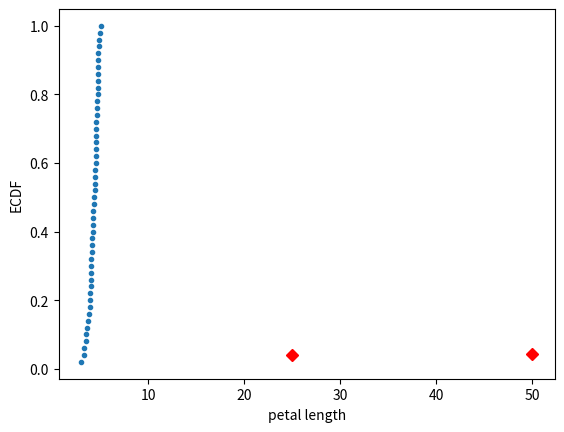

This chart was generated by the following Python code:
import pandas as pd 
import numpy as np 
import matplotlib.pyplot as plt 

def ecdf(data):
    """Compute ECDF for a one-dimensional array of measurements."""
    # Number of data points: n
    n = len(data)

    # x-data for the ECDF: x
    x = np.sort(data)

    # y-data for the ECDF: y
    y = np.arange(1, n+1) / n

    return x, y

def main():    
    versi_color_petal = [4.7, 4.5, 4.9, 4.0,  4.6, 4.5, 4.7, 3.3, 4.6, 3.9, 3.5, 4.2, 4.0,  4.7, 3.6, 4.4, 4.5, 4.1,
     4.5, 3.9, 4.8, 4.0,  4.9, 4.7, 4.3, 4.4, 4.8, 5.0,  4.5, 3.5, 3.8, 3.7, 3.9, 5.1, 4.5, 4.5,
     4.7, 4.4, 4.1, 4.0,  4.4, 4.6, 4.0,  3.3, 4.2, 4.2, 4.2, 4.3, 3.0,  4.1]
    
    # ECDF caclulate 
    x_vers, y_vers = ecdf(versi_color_petal)
    plt.plot(x_vers,y_vers, marker='.', linestyle = 'none')
    
    # label plot 
    plt.xlabel('petal length')
    plt.ylabel('ECDF')

    #median calculation 
    ptiles_vers = np.array([25, 50])
    percentiles = np.percentile(versi_color_petal, ptiles_vers)
    print(percentiles)
    plt.plot(ptiles_vers, percentiles/100, marker='D', color='red', linestyle='none')
    
    plt.show()


main()